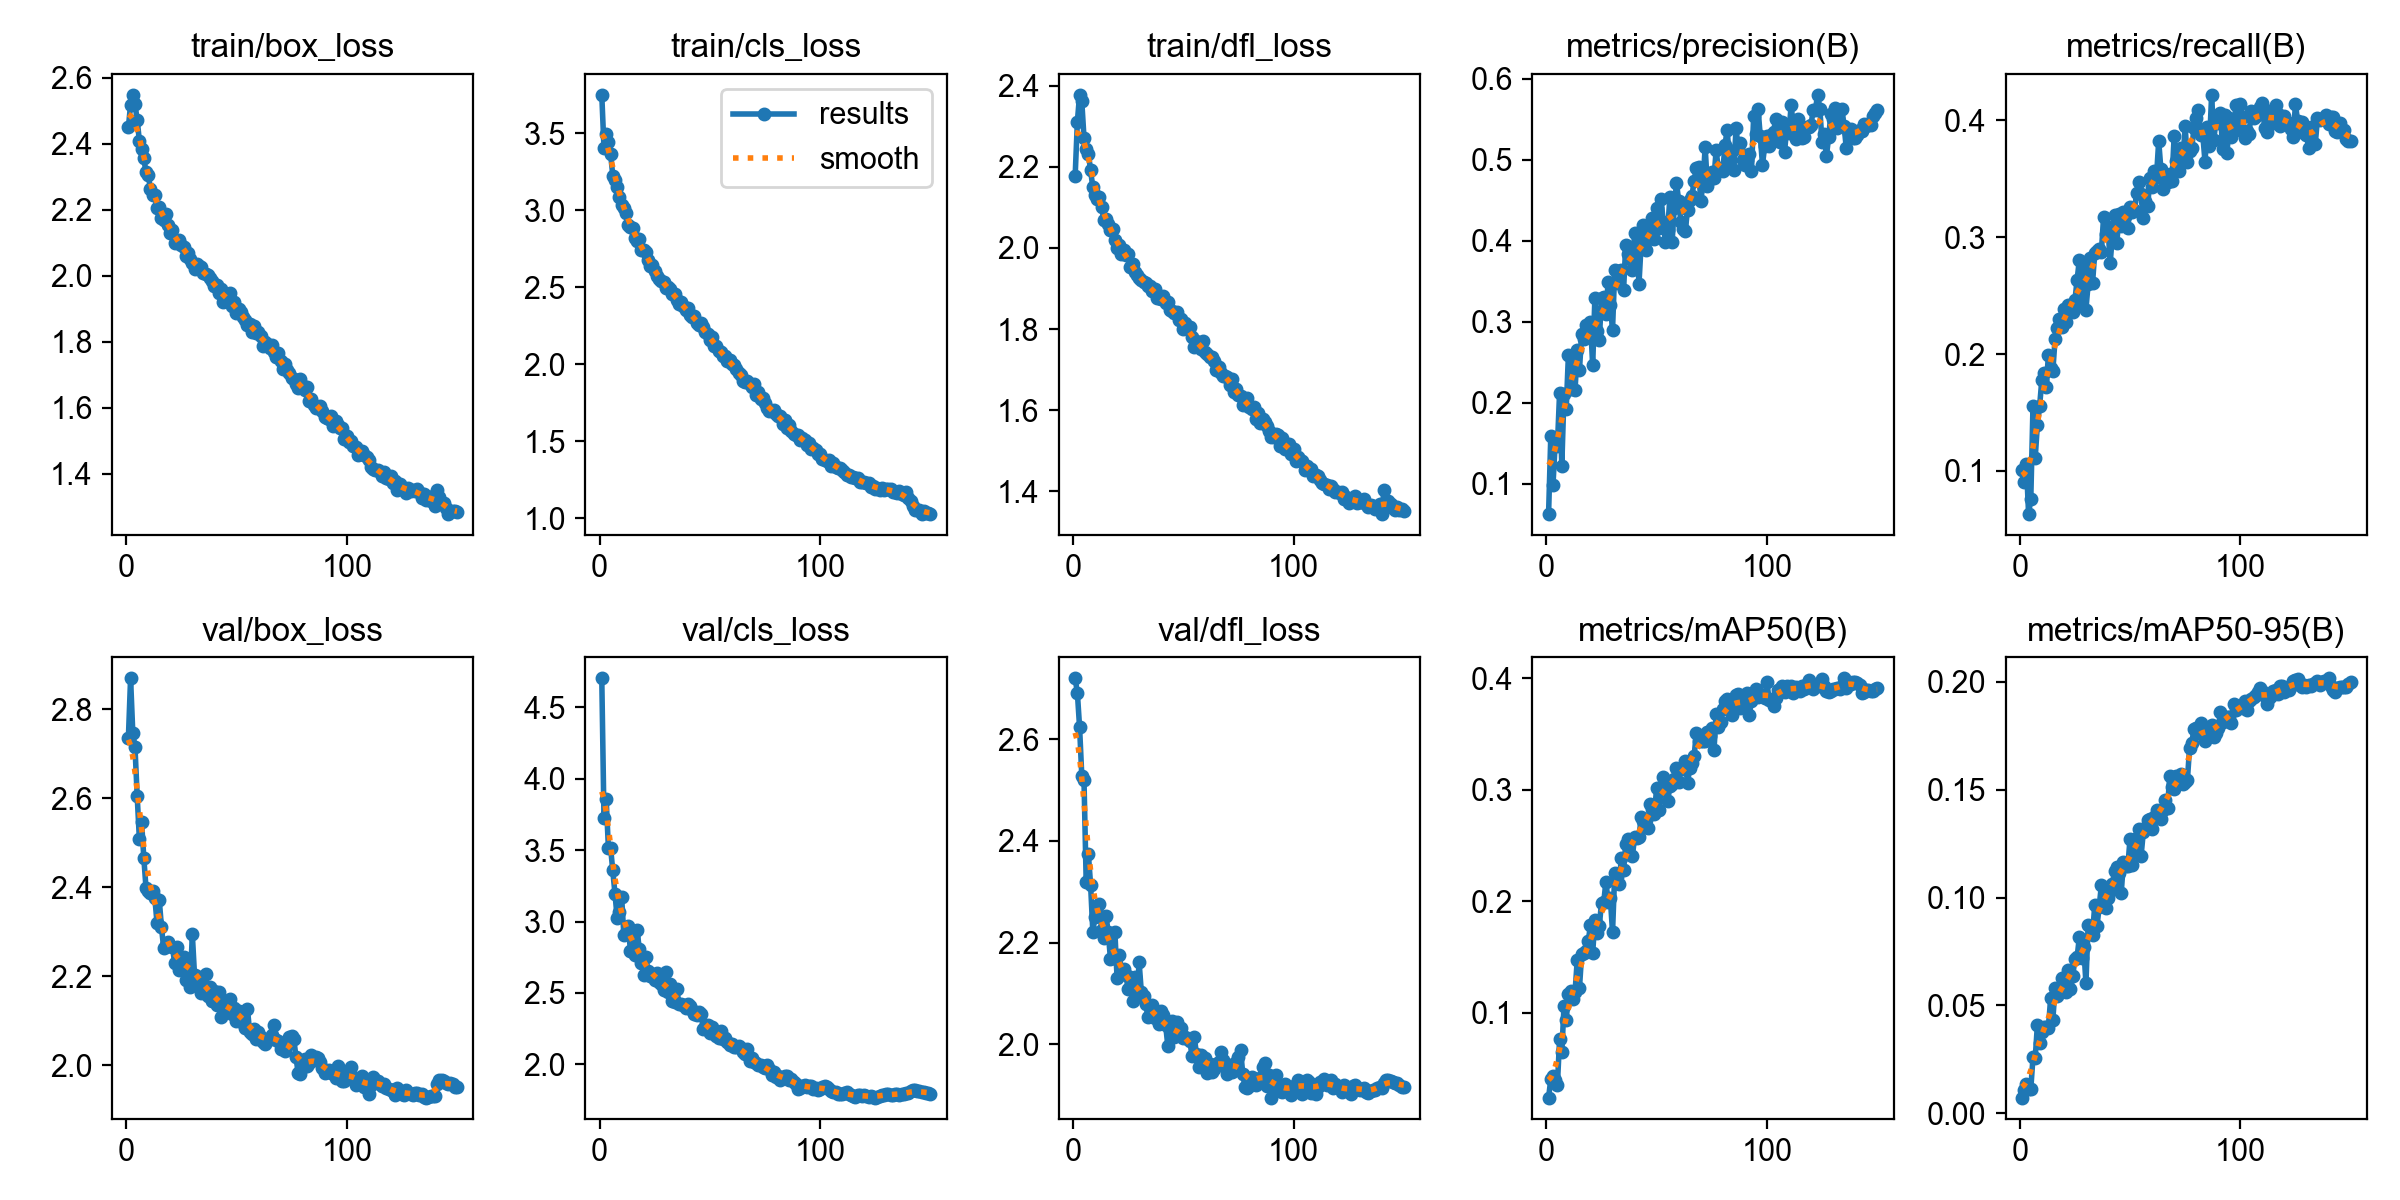

Data behind this chart, as committed beside it:
epoch, time, train/box_loss, train/cls_loss, train/dfl_loss, metrics/precision(B), metrics/recall(B), metrics/mAP50(B), metrics/mAP50-95(B), val/box_loss, val/cls_loss, val/dfl_loss, lr/pg0, lr/pg1, lr/pg2
1, 72.95, 2.449, 3.751, 2.178, 0.06232, 0.101, 0.02376, 0.00733, 2.735, 4.704, 2.719, 0.0004743, 0.0004743, 0.0004743
2, 142.3, 2.518, 3.408, 2.312, 0.1584, 0.09062, 0.0401, 0.01092, 2.87, 3.727, 2.691, 0.0009505, 0.0009505, 0.0009505
3, 211.7, 2.548, 3.5, 2.378, 0.09855, 0.1062, 0.04289, 0.01373, 2.748, 3.858, 2.623, 0.001426, 0.001426, 0.001426
4, 280.9, 2.519, 3.442, 2.362, 0.1495, 0.06312, 0.03914, 0.01121, 2.715, 3.517, 2.528, 0.001428, 0.001428, 0.001428
5, 350.2, 2.472, 3.369, 2.272, 0.1464, 0.07619, 0.03528, 0.0113, 2.605, 3.517, 2.519, 0.001427, 0.001427, 0.001427
6, 419.3, 2.408, 3.225, 2.244, 0.2124, 0.1558, 0.07628, 0.02607, 2.508, 3.358, 2.319, 0.001425, 0.001425, 0.001425
7, 488.4, 2.385, 3.2, 2.233, 0.1219, 0.1114, 0.06425, 0.02546, 2.546, 3.193, 2.373, 0.001423, 0.001423, 0.001423
8, 557.5, 2.355, 3.149, 2.192, 0.2109, 0.1395, 0.106, 0.04111, 2.467, 3.024, 2.313, 0.001421, 0.001421, 0.001421
9, 626.8, 2.313, 3.086, 2.15, 0.1918, 0.1554, 0.09306, 0.03264, 2.398, 3.068, 2.222, 0.001419, 0.001419, 0.001419
10, 695.9, 2.306, 3.034, 2.129, 0.2593, 0.178, 0.1167, 0.03758, 2.392, 3.172, 2.251, 0.001416, 0.001416, 0.001416
11, 765.1, 2.263, 3.017, 2.12, 0.2162, 0.184, 0.1193, 0.03988, 2.387, 2.909, 2.258, 0.001414, 0.001414, 0.001414
12, 833.9, 2.244, 2.984, 2.126, 0.2514, 0.1719, 0.1125, 0.03988, 2.392, 2.921, 2.275, 0.00141, 0.00141, 0.00141
13, 903.2, 2.245, 2.904, 2.101, 0.215, 0.1993, 0.1182, 0.03979, 2.376, 2.97, 2.225, 0.001407, 0.001407, 0.001407
14, 972.5, 2.205, 2.895, 2.069, 0.2654, 0.1877, 0.1472, 0.05347, 2.319, 2.794, 2.209, 0.001403, 0.001403, 0.001403
15, 1042, 2.207, 2.888, 2.07, 0.2401, 0.1858, 0.1219, 0.04349, 2.372, 2.89, 2.252, 0.001399, 0.001399, 0.001399
16, 1111, 2.176, 2.819, 2.058, 0.2846, 0.2126, 0.1524, 0.05806, 2.31, 2.767, 2.22, 0.001394, 0.001394, 0.001394
17, 1180, 2.168, 2.804, 2.044, 0.2787, 0.2221, 0.1531, 0.05425, 2.264, 2.938, 2.168, 0.00139, 0.00139, 0.00139
18, 1250, 2.188, 2.815, 2.047, 0.2954, 0.2303, 0.1548, 0.05582, 2.27, 2.811, 2.171, 0.001385, 0.001385, 0.001385
19, 1319, 2.155, 2.743, 2.02, 0.2832, 0.2231, 0.164, 0.06295, 2.277, 2.711, 2.222, 0.001379, 0.001379, 0.001379
20, 1389, 2.129, 2.744, 2, 0.2992, 0.2386, 0.1788, 0.06069, 2.268, 2.628, 2.131, 0.001374, 0.001374, 0.001374
21, 1458, 2.138, 2.729, 2.007, 0.2459, 0.2276, 0.1535, 0.05608, 2.266, 2.749, 2.177, 0.001368, 0.001368, 0.001368
22, 1528, 2.099, 2.677, 1.986, 0.3294, 0.2422, 0.183, 0.06651, 2.229, 2.651, 2.14, 0.001362, 0.001362, 0.001362
23, 1597, 2.106, 2.637, 1.994, 0.2883, 0.2357, 0.1713, 0.05741, 2.267, 2.62, 2.148, 0.001355, 0.001355, 0.001355
24, 1666, 2.109, 2.646, 1.984, 0.2775, 0.2359, 0.1778, 0.06343, 2.213, 2.635, 2.137, 0.001349, 0.001349, 0.001349
25, 1736, 2.093, 2.609, 1.985, 0.3297, 0.2458, 0.1985, 0.07161, 2.235, 2.588, 2.109, 0.001342, 0.001342, 0.001342
26, 1805, 2.086, 2.573, 1.953, 0.3305, 0.2635, 0.1988, 0.0723, 2.242, 2.643, 2.133, 0.001334, 0.001334, 0.001334
27, 1875, 2.061, 2.557, 1.961, 0.3092, 0.2803, 0.2175, 0.08155, 2.191, 2.576, 2.086, 0.001327, 0.001327, 0.001327
28, 1944, 2.07, 2.542, 1.94, 0.3488, 0.2414, 0.1995, 0.07214, 2.228, 2.564, 2.134, 0.001319, 0.001319, 0.001319
29, 2014, 2.051, 2.533, 1.933, 0.3202, 0.2778, 0.2029, 0.07715, 2.177, 2.519, 2.094, 0.001311, 0.001311, 0.001311
30, 2083, 2.038, 2.495, 1.926, 0.29, 0.2381, 0.1721, 0.06037, 2.294, 2.649, 2.161, 0.001302, 0.001302, 0.001302
31, 2152, 2.021, 2.503, 1.921, 0.3643, 0.2596, 0.2253, 0.08727, 2.202, 2.506, 2.103, 0.001294, 0.001294, 0.001294
32, 2222, 2.036, 2.493, 1.916, 0.3482, 0.2819, 0.2217, 0.08689, 2.193, 2.563, 2.095, 0.001285, 0.001285, 0.001285
33, 2291, 2.031, 2.456, 1.914, 0.3626, 0.2606, 0.2157, 0.08287, 2.198, 2.444, 2.08, 0.001276, 0.001276, 0.001276
34, 2360, 2.025, 2.456, 1.906, 0.3635, 0.2868, 0.2389, 0.09658, 2.162, 2.44, 2.053, 0.001267, 0.001267, 0.001267
35, 2430, 2.009, 2.417, 1.906, 0.3385, 0.2881, 0.2275, 0.0866, 2.175, 2.531, 2.056, 0.001257, 0.001257, 0.001257
36, 2499, 2.006, 2.389, 1.895, 0.3951, 0.2899, 0.2514, 0.09566, 2.206, 2.422, 2.078, 0.001247, 0.001247, 0.001247
37, 2568, 2.002, 2.405, 1.898, 0.383, 0.2875, 0.2559, 0.1057, 2.156, 2.422, 2.052, 0.001237, 0.001237, 0.001237
38, 2637, 1.995, 2.377, 1.876, 0.3774, 0.3171, 0.2543, 0.09848, 2.175, 2.416, 2.057, 0.001227, 0.001227, 0.001227
39, 2707, 1.984, 2.351, 1.876, 0.3639, 0.3029, 0.2402, 0.09521, 2.145, 2.398, 2.04, 0.001217, 0.001217, 0.001217
40, 2776, 1.97, 2.368, 1.874, 0.4091, 0.3084, 0.2572, 0.09968, 2.166, 2.423, 2.067, 0.001206, 0.001206, 0.001206
41, 2845, 1.971, 2.321, 1.883, 0.3932, 0.2779, 0.2565, 0.103, 2.136, 2.409, 2.058, 0.001195, 0.001195, 0.001195
42, 2914, 1.949, 2.306, 1.865, 0.3469, 0.3016, 0.2576, 0.1063, 2.166, 2.381, 2.039, 0.001184, 0.001184, 0.001184
43, 2983, 1.959, 2.317, 1.866, 0.397, 0.3192, 0.2756, 0.1124, 2.109, 2.35, 1.998, 0.001173, 0.001173, 0.001173
44, 3053, 1.921, 2.267, 1.846, 0.419, 0.2947, 0.2723, 0.1143, 2.128, 2.345, 2.028, 0.001161, 0.001161, 0.001161
45, 3122, 1.925, 2.258, 1.846, 0.3887, 0.3196, 0.2726, 0.1111, 2.142, 2.368, 2.047, 0.001149, 0.001149, 0.001149
46, 3191, 1.932, 2.266, 1.839, 0.4021, 0.3097, 0.2652, 0.1019, 2.131, 2.356, 2.015, 0.001137, 0.001137, 0.001137
47, 3260, 1.948, 2.245, 1.842, 0.4051, 0.3219, 0.2868, 0.1166, 2.148, 2.247, 2.045, 0.001125, 0.001125, 0.001125
48, 3329, 1.91, 2.211, 1.822, 0.4276, 0.3192, 0.2828, 0.1148, 2.115, 2.259, 2.018, 0.001113, 0.001113, 0.001113
49, 3398, 1.92, 2.198, 1.826, 0.4019, 0.3076, 0.2781, 0.1145, 2.129, 2.274, 2.033, 0.001101, 0.001101, 0.001101
50, 3467, 1.888, 2.159, 1.8, 0.4401, 0.3257, 0.3019, 0.1272, 2.1, 2.22, 2.013, 0.001088, 0.001088, 0.001088
51, 3537, 1.9, 2.175, 1.816, 0.415, 0.3214, 0.2817, 0.1152, 2.123, 2.26, 2.016, 0.001075, 0.001075, 0.001075
52, 3606, 1.89, 2.117, 1.8, 0.4518, 0.3236, 0.2996, 0.1227, 2.121, 2.234, 2.011, 0.001062, 0.001062, 0.001062
53, 3675, 1.874, 2.121, 1.805, 0.423, 0.3375, 0.3115, 0.1277, 2.094, 2.195, 2.007, 0.001049, 0.001049, 0.001049
54, 3744, 1.867, 2.089, 1.781, 0.3983, 0.3471, 0.3054, 0.1317, 2.084, 2.185, 1.977, 0.001036, 0.001036, 0.001036
55, 3813, 1.851, 2.083, 1.756, 0.4124, 0.337, 0.2897, 0.1191, 2.126, 2.231, 2.016, 0.001023, 0.001023, 0.001023
56, 3882, 1.855, 2.057, 1.771, 0.4536, 0.3162, 0.3031, 0.1301, 2.074, 2.178, 1.981, 0.001009, 0.001009, 0.001009
57, 3952, 1.831, 2.056, 1.756, 0.398, 0.3307, 0.3048, 0.1321, 2.07, 2.182, 1.956, 0.0009958, 0.0009958, 0.0009958
58, 4021, 1.847, 2.021, 1.751, 0.4406, 0.3263, 0.3092, 0.1361, 2.082, 2.16, 1.979, 0.000982, 0.000982, 0.000982
59, 4090, 1.828, 2.026, 1.77, 0.4709, 0.3505, 0.3194, 0.1366, 2.058, 2.133, 1.968, 0.0009682, 0.0009682, 0.0009682
60, 4159, 1.83, 2.005, 1.743, 0.4492, 0.3432, 0.3073, 0.1317, 2.075, 2.142, 1.973, 0.0009543, 0.0009543, 0.0009543
... 90 more rows
